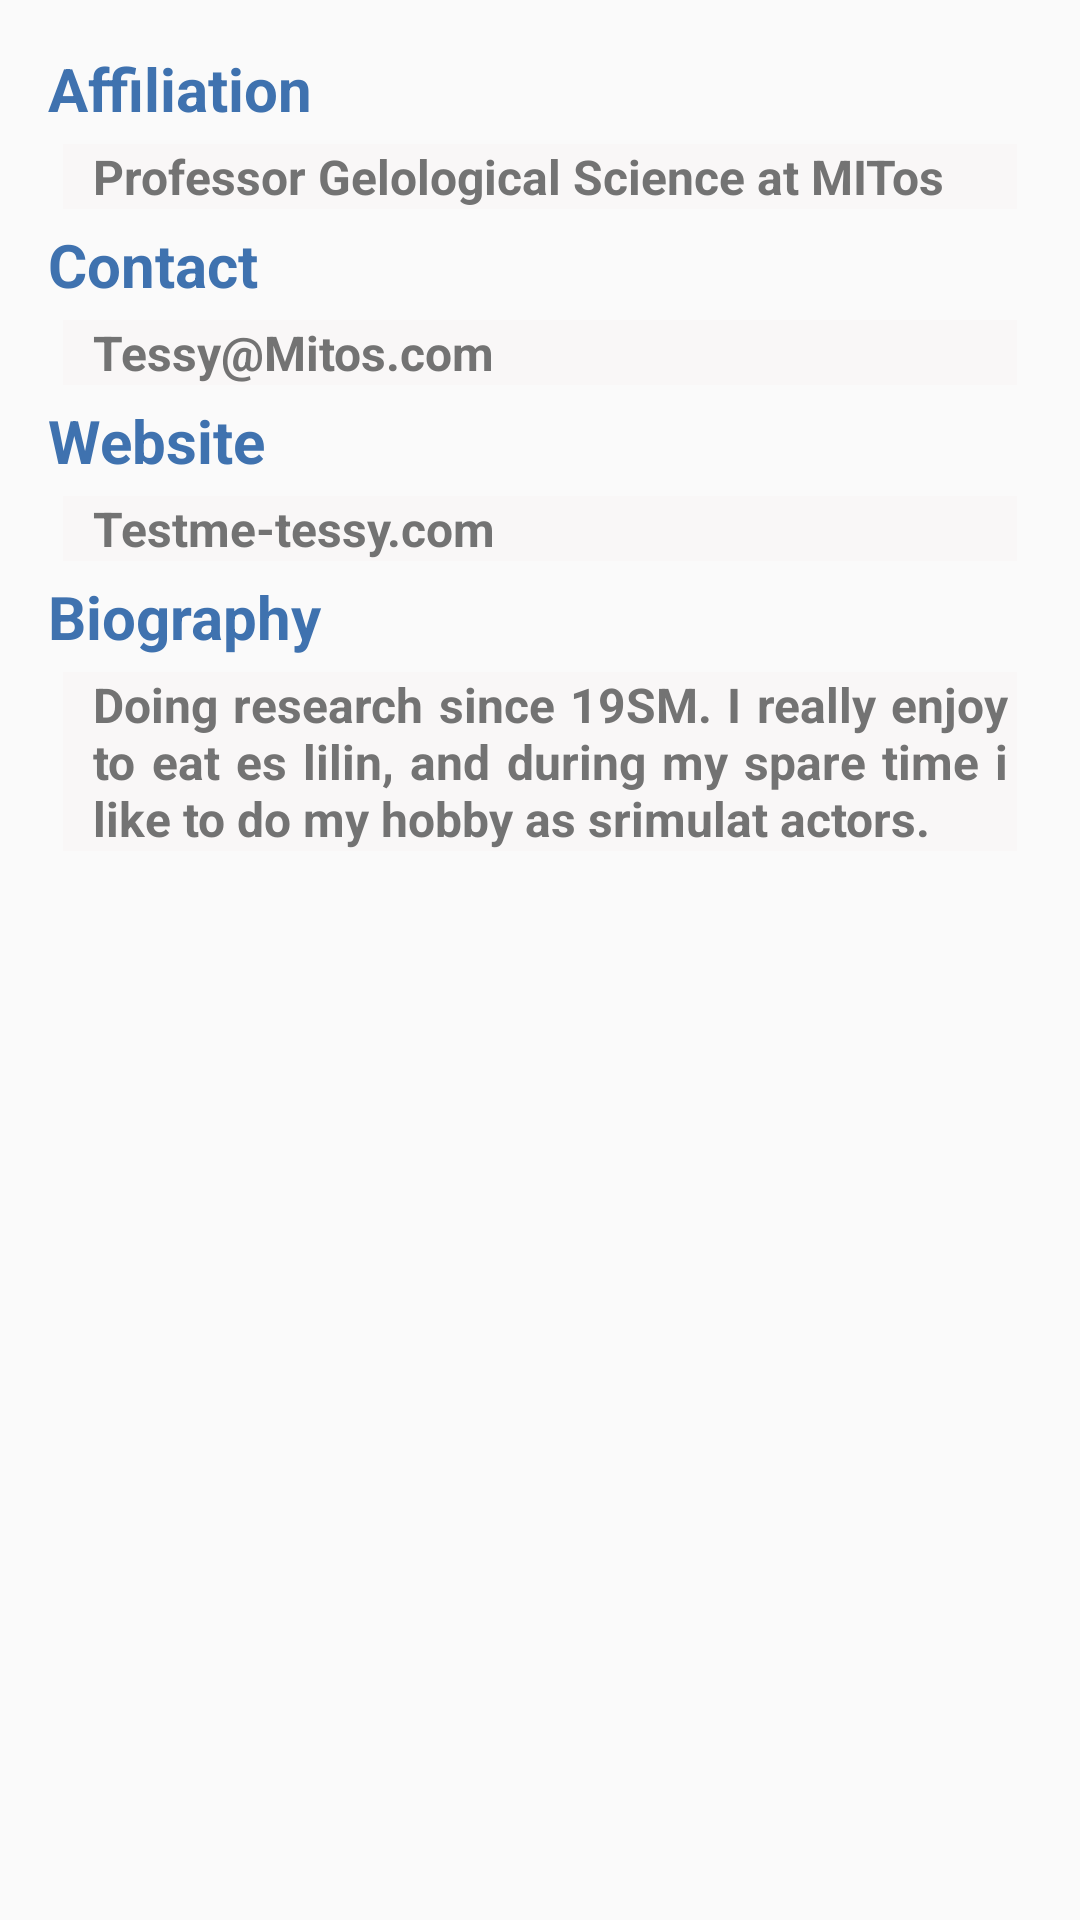

Write the Android layout XML for this screen, with the resource values it uses.
<!-- AndroidManifest.xml: application theme Theme.Kuda -->
<!-- res/layout/fragment_about_me.xml -->
<?xml version="1.0" encoding="utf-8"?>
<LinearLayout xmlns:android="http://schemas.android.com/apk/res/android"
    xmlns:tools="http://schemas.android.com/tools"
    android:layout_width="match_parent"
    android:layout_height="match_parent"
    android:padding="16sp"
    android:orientation="vertical"
    tools:context=".fragment.AboutMeFragment">
    <TextView
        android:id="@+id/affiliation"
        android:layout_width="match_parent"
        android:layout_height="wrap_content"
        android:text="Affiliation"
        android:textColor="@color/birtu"
        android:textSize="20sp"
        android:textStyle="bold" />

    <TextView
        android:id="@+id/affiliation_text"
        android:layout_width="match_parent"
        android:layout_height="wrap_content"
        android:layout_gravity="center_horizontal"
        android:layout_margin="5sp"
        android:background="@color/back_bot_nav"
        android:paddingLeft="10sp"
        android:paddingRight="3sp"
        android:text="Professor Gelological Science at MITos  "
        android:textColor="#737373"
        android:textSize="16sp"
        android:textStyle="bold" />

    <TextView
        android:id="@+id/contact"
        android:layout_width="match_parent"
        android:layout_height="wrap_content"
        android:text="Contact"
        android:textColor="@color/birtu"
        android:textSize="20sp"
        android:textStyle="bold" />

    <TextView
        android:id="@+id/contact_text"
        android:layout_width="match_parent"
        android:layout_height="wrap_content"
        android:layout_gravity="center_horizontal"
        android:layout_margin="5sp"
        android:background="@color/back_bot_nav"
        android:paddingLeft="10sp"
        android:paddingRight="3sp"
        android:text="Tessy@Mitos.com  "
        android:textColor="#737373"
        android:textSize="16sp"
        android:textStyle="bold" />

    <TextView
        android:id="@+id/website"
        android:layout_width="match_parent"
        android:layout_height="wrap_content"
        android:text="Website"
        android:textColor="@color/birtu"
        android:textSize="20sp"
        android:textStyle="bold" />

    <TextView
        android:id="@+id/webste_text"
        android:layout_width="match_parent"
        android:layout_height="wrap_content"
        android:layout_gravity="center_horizontal"
        android:layout_margin="5sp"
        android:background="@color/back_bot_nav"
        android:paddingLeft="10sp"
        android:paddingRight="3sp"
        android:text="Testme-tessy.com"
        android:textColor="#737373"
        android:textSize="16sp"
        android:textStyle="bold" />

    <TextView
        android:id="@+id/bio"
        android:layout_width="match_parent"
        android:layout_height="wrap_content"
        android:text="Biography"
        android:textColor="@color/birtu"
        android:textSize="20sp"
        android:textStyle="bold" />

    <TextView
        android:id="@+id/bio_text"
        android:layout_width="match_parent"
        android:layout_height="wrap_content"
        android:layout_gravity="center_horizontal"
        android:layout_margin="5sp"
        android:background="@color/back_bot_nav"
        android:justificationMode="inter_word"
        android:paddingLeft="10sp"
        android:paddingRight="3sp"
        android:text="Doing research since 19SM. I really enjoy to eat es lilin, and during my spare time i like to do my hobby as srimulat actors."
        android:textColor="#737373"
        android:textSize="16sp"
        android:textStyle="bold" />


</LinearLayout>
<!-- resources referenced by this layout -->
<resources>
  <color name="back_bot_nav">#F9F7F7</color>
  <color name="birtu">#3F72AF</color>
  <style name="Theme.Kuda" parent="Theme.AppCompat.Light.NoActionBar">
          
          <item name="colorPrimary">@color/navy</item>
          <item name="colorPrimaryVariant">@color/biru</item>
          <item name="colorOnPrimary">@color/whitey</item>
          
          <item name="colorSecondary">@color/birmud</item>
          <item name="colorSecondaryVariant">@color/abu</item>
          <item name="colorOnSecondary">@color/birtu</item>
          
          <item name="android:statusBarColor" tools:targetApi="l">?attr/colorPrimaryVariant</item>
          
      </style>
  <color name="navy">#108AC4</color>
  <color name="biru">#3F72AF</color>
  <color name="whitey">#F9F7F7</color>
  <color name="birmud">#BAEFFA</color>
  <color name="abu">#DBE2EF</color>
</resources>
